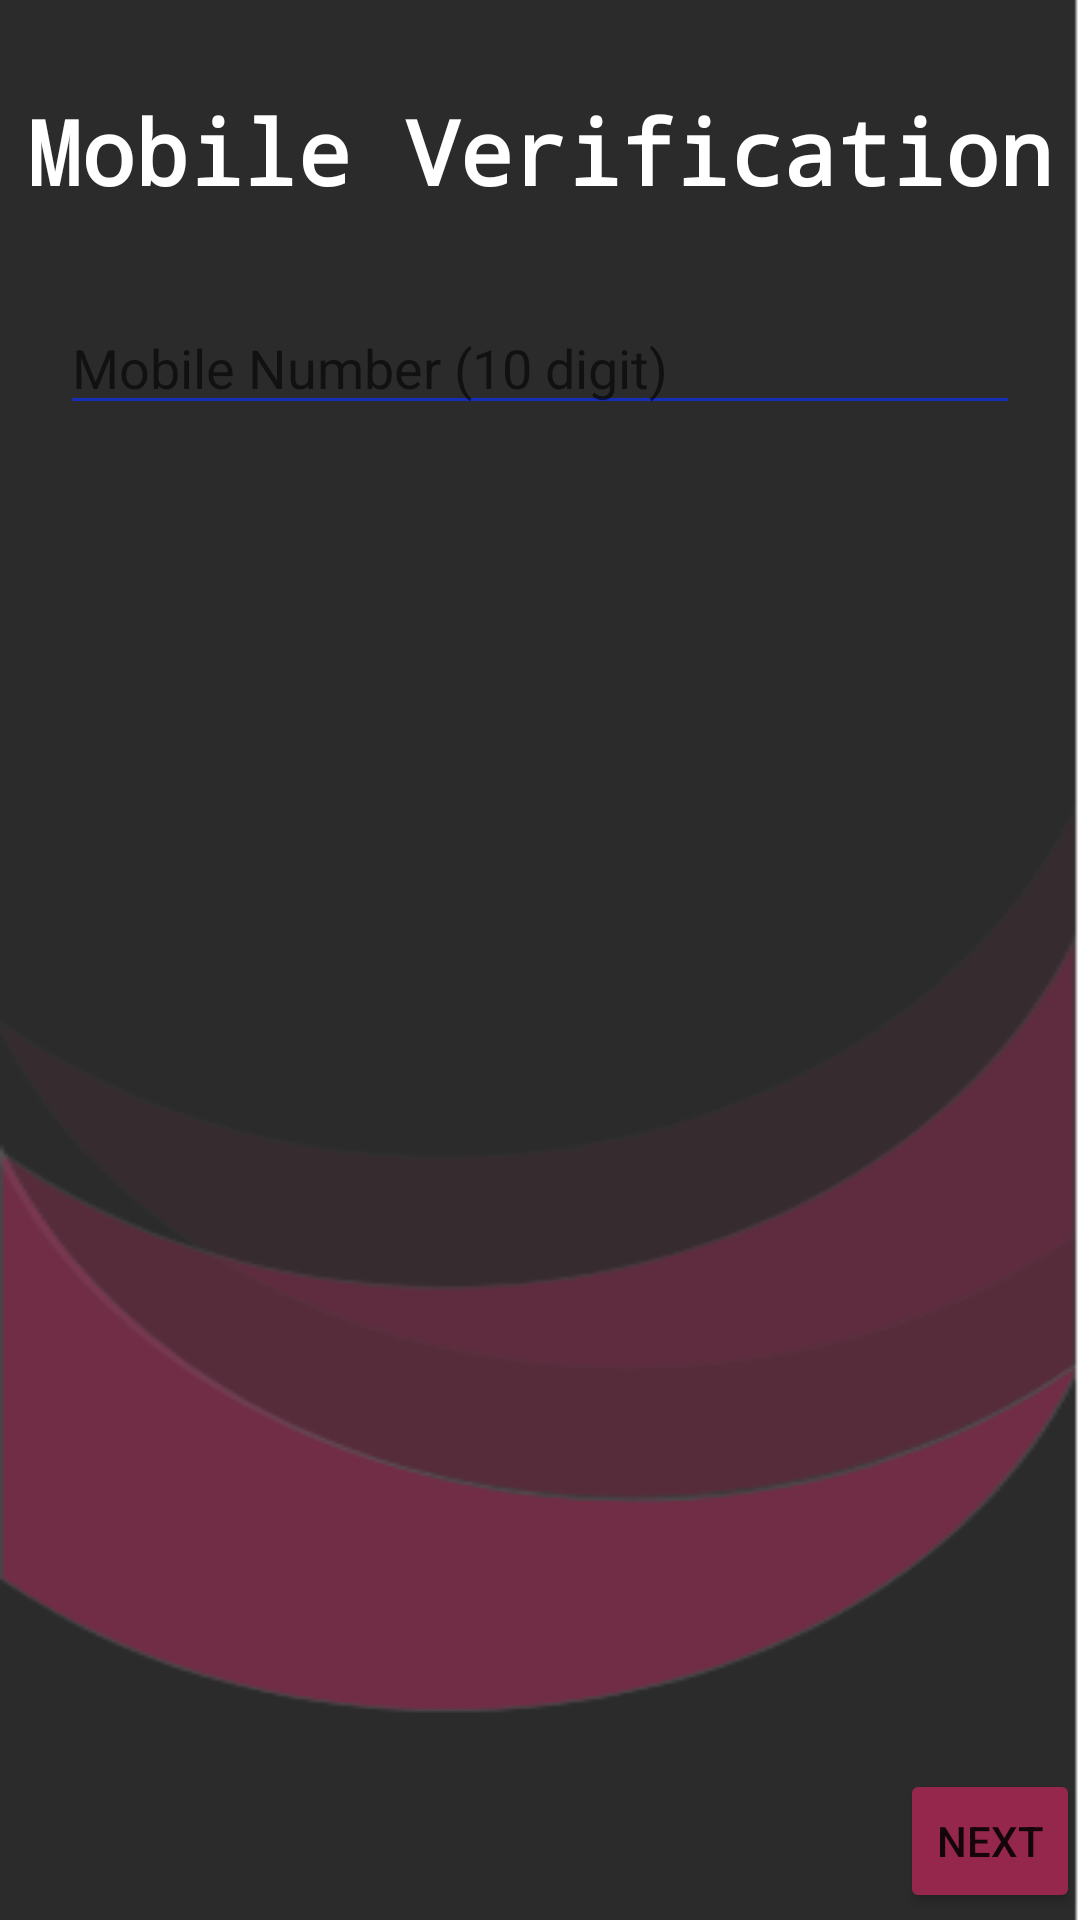

Produce the Android XML layout that renders to this screen, including the resource entries it uses.
<!-- AndroidManifest.xml: application theme Theme.SarvSahayak -->
<!-- res/layout/activity_mobile_verification.xml -->
<?xml version="1.0" encoding="utf-8"?>
<RelativeLayout xmlns:android="http://schemas.android.com/apk/res/android"
    xmlns:app="http://schemas.android.com/apk/res-auto"
    xmlns:tools="http://schemas.android.com/tools"
    android:layout_width="match_parent"
    android:layout_height="match_parent"
    android:background="@drawable/bg"
    tools:context=".activities.MobileVerification">


    <TextView
        android:id="@+id/txtMobileHeading"
        android:layout_width="wrap_content"
        android:layout_height="wrap_content"
        android:layout_centerHorizontal="true"
        android:layout_marginTop="30dp"
        android:fontFamily="monospace"
        android:text="Mobile Verification"
        android:textColor="#ffff"
        android:textSize="30sp"
        android:textStyle="bold"


        />

    <EditText
        android:id="@+id/etMobileNumber"
        android:layout_width="match_parent"
        android:layout_height="wrap_content"
        android:layout_below="@id/txtMobileHeading"
        android:layout_marginLeft="20dp"
        android:layout_marginTop="30dp"
        android:layout_marginRight="20dp"
        android:backgroundTint="#162EB6"
        android:hint="Mobile Number (10 digit)"
        android:inputType="number"


        />

    <Button
        android:id="@+id/btNext"
        android:layout_width="wrap_content"
        android:layout_height="wrap_content"
        android:layout_below="@id/etMobileNumber"
        android:layout_marginLeft="300dp"
        android:layout_marginTop="448dp"
        android:backgroundTint="#95264C"
        android:onClick="callVerifyOTPScreen"
        android:text="Next"


        />
</RelativeLayout>
<!-- resources referenced by this layout -->
<resources>
  <!-- drawable bg: png bitmap (drawable-xhdpi, 16065 bytes) -->
  <style name="Theme.SarvSahayak" parent="Theme.MaterialComponents.DayNight.NoActionBar">
          
          <item name="colorPrimary">@color/purple_500</item>
          <item name="colorPrimaryVariant">@color/purple_700</item>
          <item name="colorOnPrimary">@color/white</item>
          
          <item name="colorSecondary">@color/teal_200</item>
          <item name="colorSecondaryVariant">@color/teal_700</item>
          <item name="colorOnSecondary">@color/black</item>
          
          <item name="android:statusBarColor" tools:targetApi="l">?attr/colorPrimaryVariant</item>
          
      </style>
  <!-- not gathered from this repository: default colours our renderer supplied (Android Studio template values) -->
  <color name="purple_500">#FF6200EE</color>
  <color name="purple_700">#FF3700B3</color>
  <color name="teal_200">#FF03DAC5</color>
  <color name="teal_700">#FF018786</color>
  <color name="black">#FF000000</color>
  <color name="white">#FFFFFFFF</color>
</resources>
